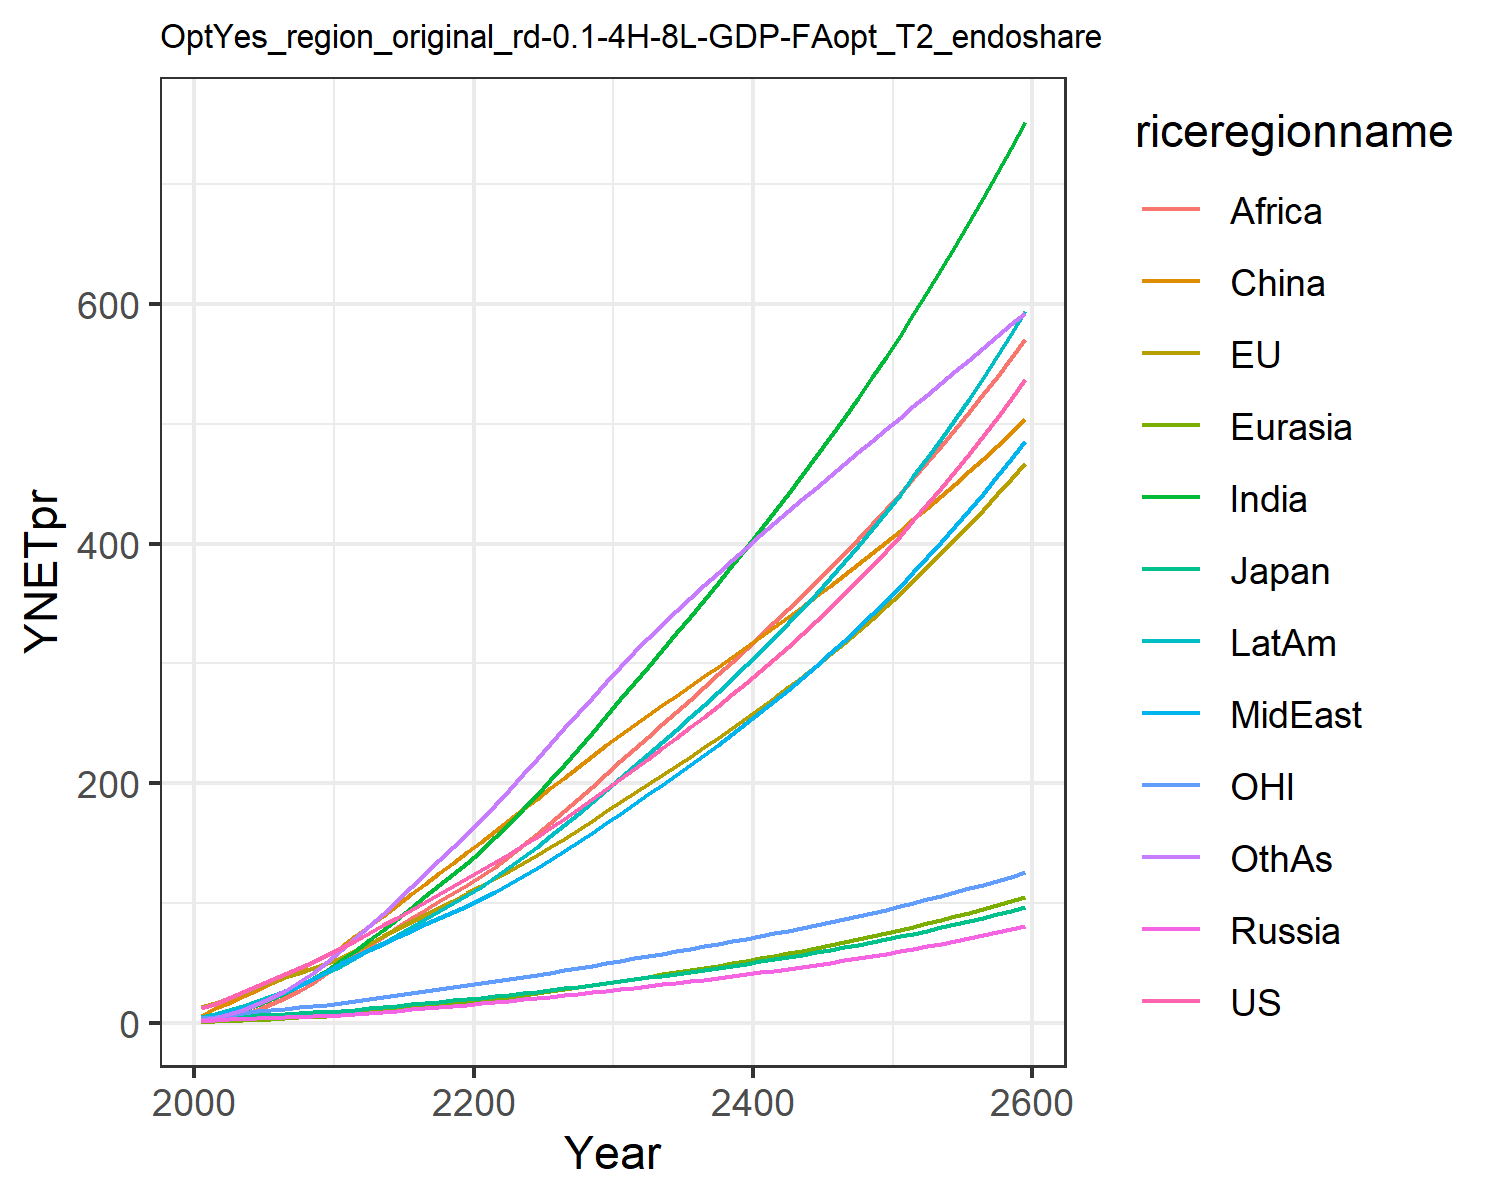

The file beside this chart, header and first rows:
12.385834028060978, 13.01678979724627, 3.86597665139574, 1.696611896412974, 0.8066100533031557, 5.325146609695386, 2.4291640113722863, 3.468311449403455, 1.2950955120313012, 4.551956364221908, 3.837914853603819, 2.612262077897103
15.94, 16.32, 4.414, 2.244, 1.092, 11.88, 4.573, 5.741, 2.442, 7.104, 5.075, 4.165
20.63, 20.71, 5.199, 2.752, 1.533, 16.77, 7.349, 8.711, 4.324, 10.33, 6.54, 6.895
25.47, 25.11, 5.825, 3.22, 2.024, 21.97, 10.87, 12.3, 7.059, 14.06, 8, 10.58
30.47, 29.52, 6.196, 3.69, 2.567, 27.34, 15.16, 16.47, 10.81, 18.14, 9.385, 15.25
35.39, 33.72, 6.728, 4.168, 3.147, 32.73, 19.88, 20.85, 15.23, 22.32, 10.63, 20.62
40.28, 37.74, 7.367, 4.649, 3.768, 38.44, 25.04, 25.53, 20.2, 26.74, 11.76, 26.66
45.42, 41.76, 7.98, 5.116, 4.427, 44.34, 30.86, 30.8, 26.19, 31.5, 12.88, 33.7
50.83, 45.77, 8.568, 5.566, 5.118, 50.37, 37.32, 36.71, 33.29, 36.59, 13.98, 41.77
56.54, 49.74, 9.13, 5.999, 5.835, 56.43, 44.39, 43.28, 41.56, 41.99, 15.05, 50.87
62.35, 54.43, 9.886, 6.599, 6.68, 63.55, 52.01, 49.43, 49.67, 47.72, 16.36, 60.48
68.06, 59.94, 10.86, 7.403, 7.683, 72.22, 60.13, 54.66, 56.99, 53.7, 17.92, 70.48
74.8, 66.1, 12, 8.314, 8.789, 80.65, 68.78, 60.45, 64.42, 60.31, 19.66, 80.51
81.28, 72.1, 13.1, 9.23, 9.926, 89.33, 77.69, 66.05, 71.96, 66.89, 21.34, 91.04
87.66, 78.03, 14.18, 10.16, 11.1, 98.18, 86.8, 71.54, 79.53, 73.47, 23, 101.9
94.06, 83.96, 15.27, 11.11, 12.3, 107.1, 96.07, 76.93, 87.04, 80.08, 24.65, 113
100.5, 89.91, 16.37, 12.09, 13.53, 116, 105.4, 82.24, 94.42, 86.7, 26.3, 124.2
107.1, 95.89, 17.48, 13.09, 14.79, 124.9, 114.8, 87.47, 101.6, 93.33, 27.96, 135.5
113.7, 101.9, 18.6, 14.11, 16.07, 133.7, 124.2, 92.63, 108.6, 99.96, 29.62, 146.6
120.5, 108, 19.75, 15.16, 17.38, 142.4, 133.6, 97.7, 115.3, 106.6, 31.29, 157.6
127.4, 114.2, 20.92, 16.23, 18.74, 151.2, 143.7, 103.2, 122.4, 113.7, 32.98, 169.2
134.2, 120.5, 22.12, 17.29, 20.16, 160.2, 154.8, 109.4, 130.1, 121.5, 34.7, 181.8
141.1, 126.9, 23.35, 18.37, 21.63, 169.2, 166.3, 115.9, 138.9, 129.7, 36.43, 194.6
148.1, 133.4, 24.61, 19.47, 23.13, 178.1, 178.1, 122.5, 148, 138.1, 38.17, 207.5
155.2, 140, 25.9, 20.59, 24.67, 186.9, 190.2, 129.2, 157.3, 146.7, 39.93, 220.3
162.6, 146.8, 27.22, 21.74, 26.25, 195.6, 202.5, 136.1, 166.7, 155.6, 41.73, 233
170.2, 153.7, 28.6, 22.93, 27.87, 204.4, 215.2, 143.3, 176.4, 164.7, 43.58, 245.8
178.1, 161, 30.05, 24.16, 29.56, 213.2, 228.2, 150.6, 186.4, 174.1, 45.5, 258.5
186.4, 168.6, 31.56, 25.44, 31.31, 222.3, 241.9, 158.4, 196.8, 184, 47.51, 271.5
194.9, 176.4, 33.14, 26.77, 33.12, 231.6, 256, 166.5, 207.6, 194.3, 49.59, 284.6
203.5, 184.1, 34.71, 28.08, 34.91, 240.4, 270, 174.6, 218.2, 204.5, 51.64, 297.3
211.9, 191.6, 36.24, 29.37, 36.67, 248.7, 283.7, 182.5, 228.5, 214.4, 53.62, 309.3
220.4, 199.1, 37.78, 30.66, 38.45, 256.9, 297.4, 190.5, 238.8, 224.4, 55.59, 320.9
229, 206.6, 39.34, 31.98, 40.24, 264.9, 311.1, 198.6, 249.1, 234.4, 57.58, 332.3
237.7, 214.3, 40.92, 33.31, 42.07, 273, 325, 206.8, 259.4, 244.6, 59.58, 343.5
246.5, 222, 42.53, 34.67, 43.92, 281.1, 339, 215.1, 269.8, 255, 61.62, 354.4
255.6, 229.8, 44.17, 36.06, 45.81, 289.2, 353.1, 223.6, 280.3, 265.5, 63.68, 365.2
264.8, 237.8, 45.85, 37.48, 47.73, 297.3, 367.4, 232.3, 290.9, 276.3, 65.77, 375.9
274.2, 245.9, 47.56, 38.93, 49.69, 305.4, 381.8, 241.1, 301.5, 287.2, 67.9, 386.3
283.8, 254.2, 49.32, 40.41, 51.7, 313.7, 396.4, 250, 312.3, 298.4, 70.07, 396.7
293.6, 262.6, 51.11, 41.93, 53.75, 322, 411.2, 259.2, 323.1, 309.9, 72.28, 406.9
303.7, 271.2, 52.96, 43.49, 55.84, 330.3, 426.3, 268.6, 334.2, 321.5, 74.54, 417
314, 280, 54.85, 45.09, 57.99, 338.8, 441.5, 278.2, 345.3, 333.5, 76.84, 427
324.5, 289, 56.79, 46.73, 60.19, 347.3, 457, 288, 356.6, 345.7, 79.19, 437
335.3, 298.2, 58.78, 48.42, 62.44, 356, 472.7, 298, 368.1, 358.3, 81.59, 446.8
346.4, 307.6, 60.83, 50.15, 64.75, 364.7, 488.8, 308.3, 379.8, 371.2, 84.05, 456.6
357.8, 317.2, 62.94, 51.93, 67.13, 373.6, 505.1, 318.9, 391.7, 384.4, 86.56, 466.4
369.5, 327.1, 65.1, 53.76, 69.57, 382.6, 521.8, 329.7, 403.8, 397.9, 89.13, 476.1
381.5, 337.2, 67.33, 55.64, 72.08, 391.8, 538.7, 340.8, 416.1, 411.9, 91.76, 485.8
393.8, 347.6, 69.62, 57.58, 74.66, 401.1, 556, 352.3, 428.7, 426.2, 94.46, 495.5
406.4, 358.2, 71.98, 59.58, 77.32, 410.5, 573.7, 364, 441.5, 440.9, 97.22, 505.1
419.4, 369.2, 74.41, 61.63, 80.05, 420.1, 591.8, 376.1, 454.6, 456, 100.1, 514.8
432.7, 380.4, 76.92, 63.75, 82.87, 429.9, 610.3, 388.5, 468, 471.6, 103, 524.4
446.4, 391.9, 79.5, 65.93, 85.77, 439.9, 629.1, 401.2, 481.6, 487.6, 105.9, 534.1
460.5, 403.7, 82.15, 68.18, 88.76, 450, 648.4, 414.4, 495.6, 504.1, 109, 543.8
475, 415.8, 84.89, 70.5, 91.84, 460.4, 668.2, 427.9, 509.9, 521.1, 112.1, 553.5
489.9, 428.2, 87.72, 72.9, 95.02, 470.9, 688.4, 441.8, 524.5, 538.6, 115.3, 563.3
505.1, 441, 90.63, 75.36, 98.3, 481.7, 709, 456.1, 539.5, 556.6, 118.6, 573.1
520.9, 454.2, 93.63, 77.91, 101.7, 492.7, 730.2, 470.9, 554.9, 575.1, 122, 583
537, 467.7, 96.73, 80.53, 105.2, 503.9, 751.9, 486.1, 570.6, 594.2, 125.5, 592.9
